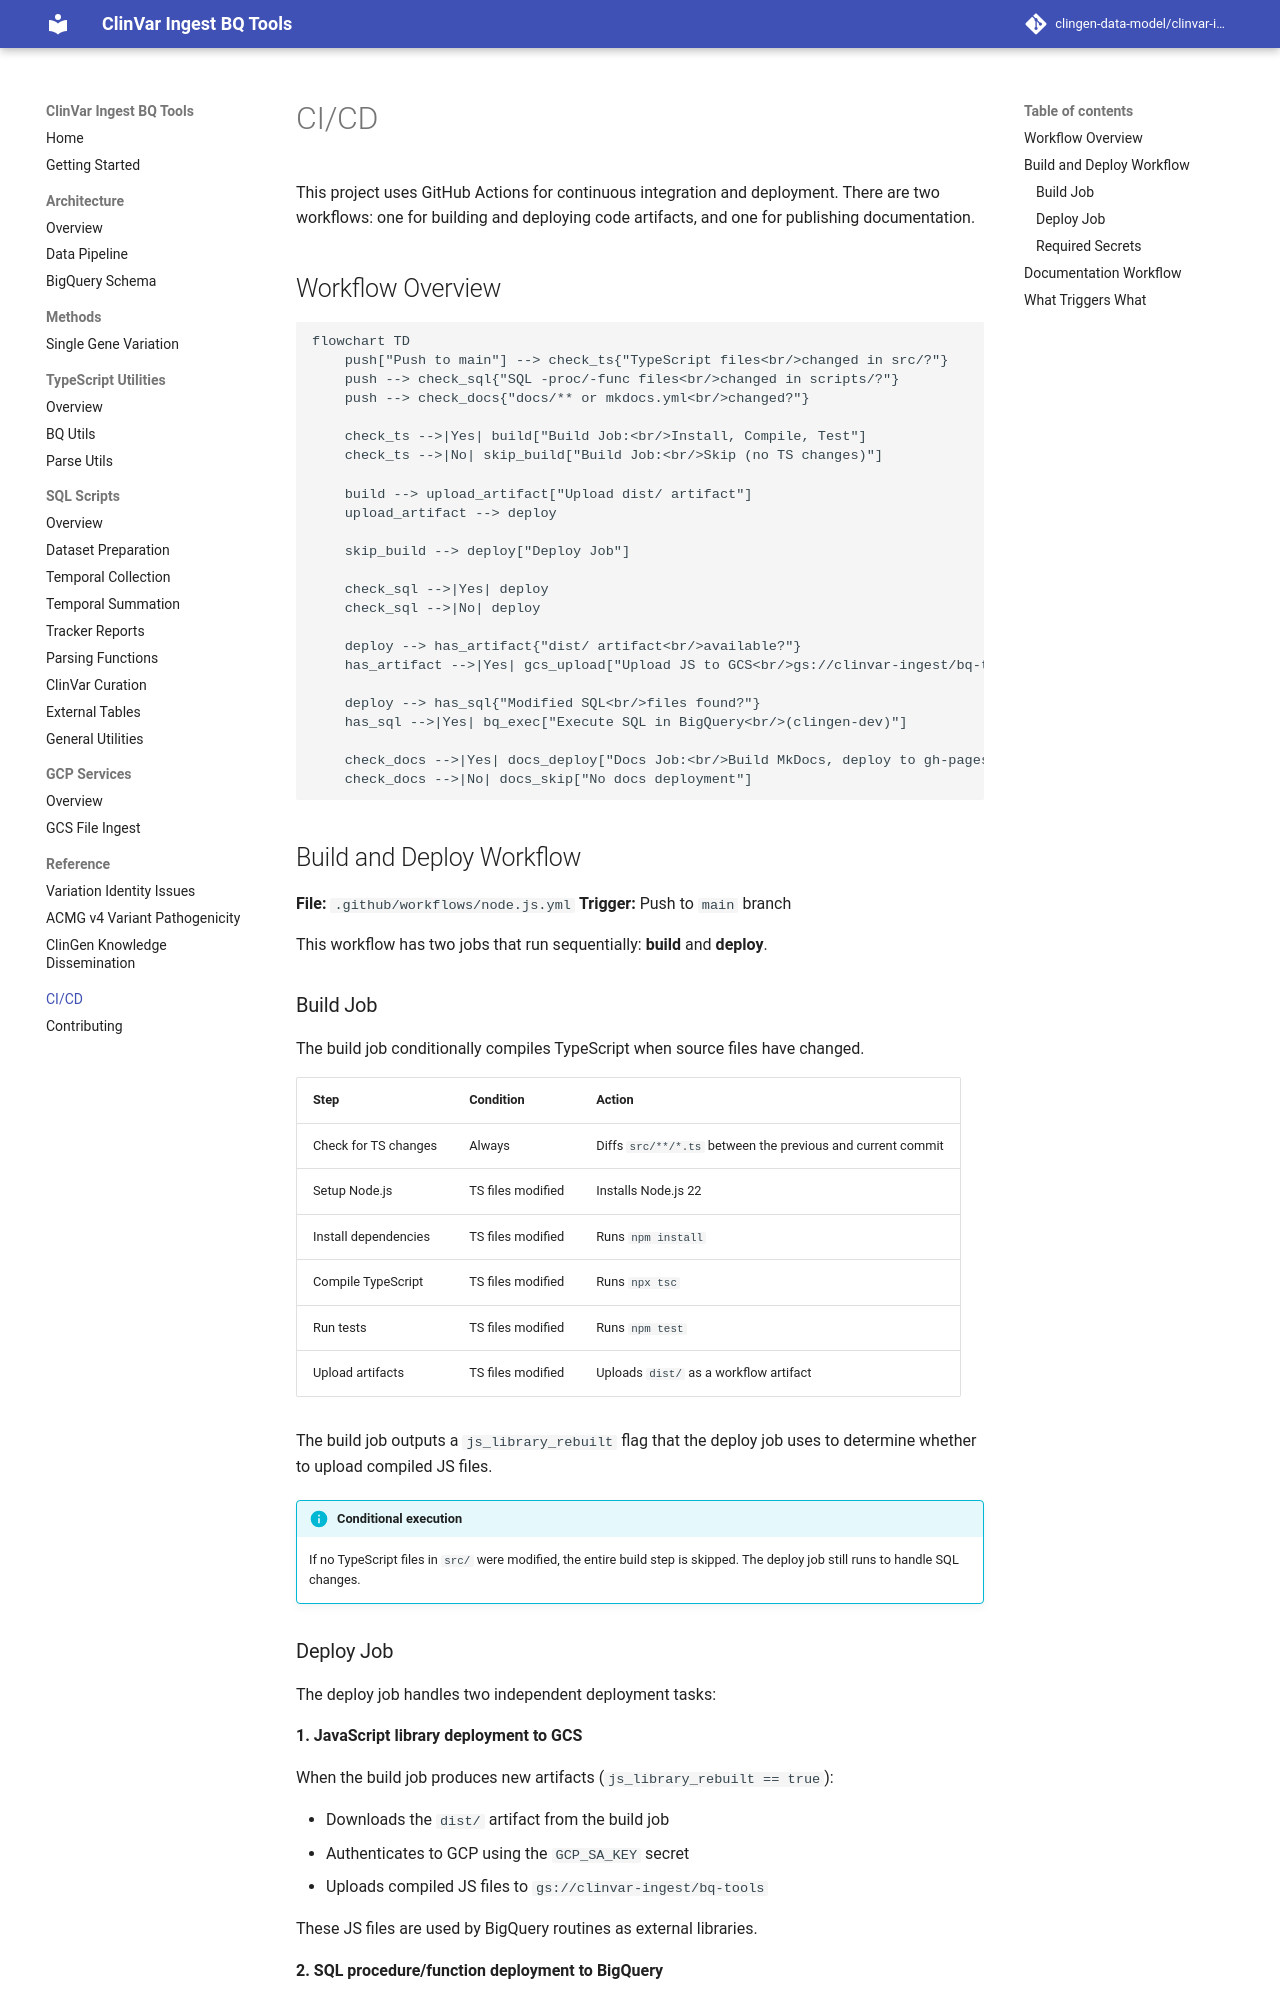

repository: clingen-data-model/clinvar-ingest-bq-tools · page: ci-cd/index.html · generator: mkdocs

# CI/CD

This project uses GitHub Actions for continuous integration and deployment. There are two workflows: one for building and deploying code artifacts, and one for publishing documentation.

## Workflow Overview

```mermaid
flowchart TD
    push["Push to main"] --> check_ts{"TypeScript files<br/>changed in src/?"}
    push --> check_sql{"SQL -proc/-func files<br/>changed in scripts/?"}
    push --> check_docs{"docs/** or mkdocs.yml<br/>changed?"}

    check_ts -->|Yes| build["Build Job:<br/>Install, Compile, Test"]
    check_ts -->|No| skip_build["Build Job:<br/>Skip (no TS changes)"]

    build --> upload_artifact["Upload dist/ artifact"]
    upload_artifact --> deploy

    skip_build --> deploy["Deploy Job"]

    check_sql -->|Yes| deploy
    check_sql -->|No| deploy

    deploy --> has_artifact{"dist/ artifact<br/>available?"}
    has_artifact -->|Yes| gcs_upload["Upload JS to GCS<br/>gs://clinvar-ingest/bq-tools"]

    deploy --> has_sql{"Modified SQL<br/>files found?"}
    has_sql -->|Yes| bq_exec["Execute SQL in BigQuery<br/>(clingen-dev)"]

    check_docs -->|Yes| docs_deploy["Docs Job:<br/>Build MkDocs, deploy to gh-pages"]
    check_docs -->|No| docs_skip["No docs deployment"]
```

## Build and Deploy Workflow

**File:** `.github/workflows/node.js.yml`
**Trigger:** Push to `main` branch

This workflow has two jobs that run sequentially: **build** and **deploy**.

### Build Job

The build job conditionally compiles TypeScript when source files have changed.

| Step | Condition | Action |
|------|-----------|--------|
| Check for TS changes | Always | Diffs `src/**/*.ts` between the previous and current commit |
| Setup Node.js | TS files modified | Installs Node.js 22 |
| Install dependencies | TS files modified | Runs `npm install` |
| Compile TypeScript | TS files modified | Runs `npx tsc` |
| Run tests | TS files modified | Runs `npm test` |
| Upload artifacts | TS files modified | Uploads `dist/` as a workflow artifact |

The build job outputs a `js_library_rebuilt` flag that the deploy job uses to determine whether to upload compiled JS files.

!!! info "Conditional execution"
    If no TypeScript files in `src/` were modified, the entire build step is skipped. The deploy job still runs to handle SQL changes.
